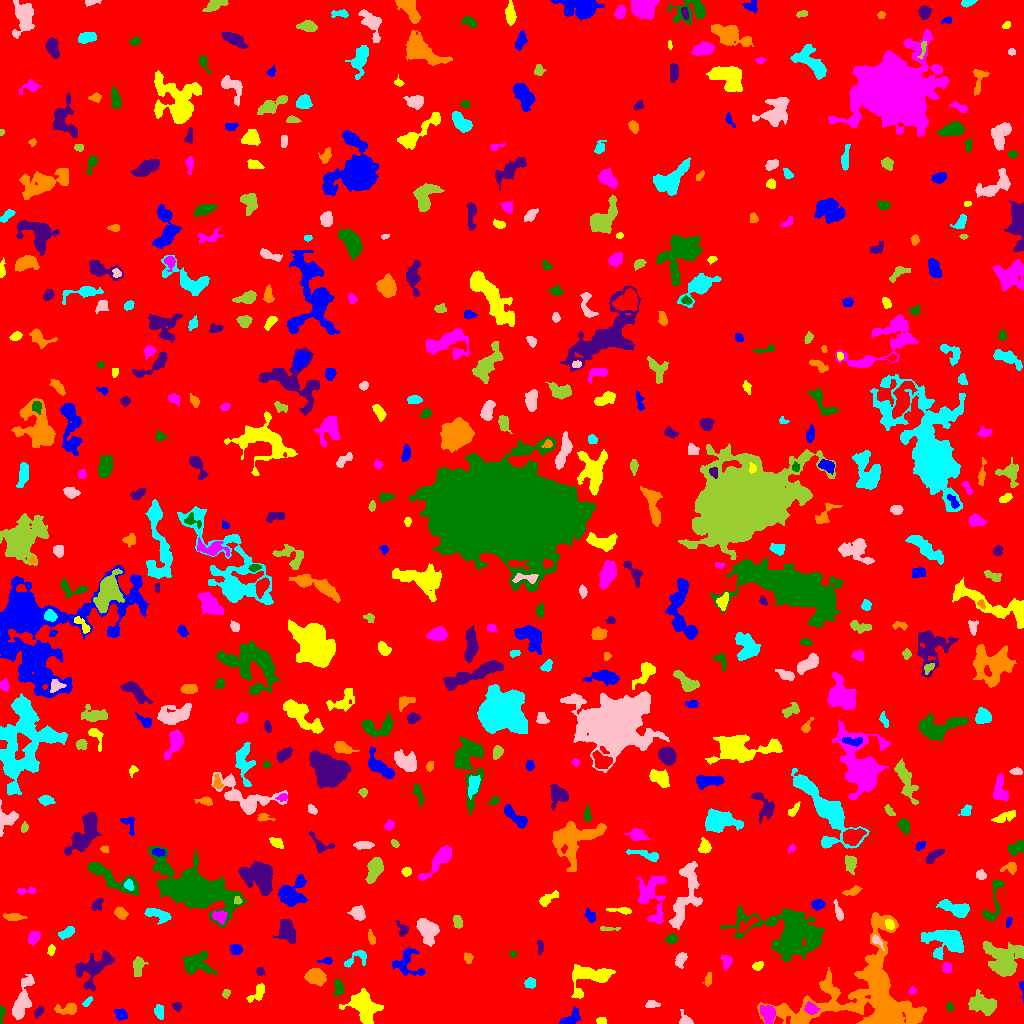

Data behind this chart, as committed beside it:
ID, X, Y, A, B, theta, total_flux, mu_max, mu_median, mu_mean, R_fwhm, R_e, R10, R90, x_start, x_end, y_start, y_end, area, greylevel
0, 507.3, 498.6, 298.6, 293.6, 0.26, 1993857, 14.0, 2.0, 2.353, 88.55, 245.8, 92.45, 392.8, 0, 1023, 0, 1023, 847454, 2.353
1, 570.5, 5.208, 6.206, 2.852, 0.6246, 542.0, 6.0, 3.0, 2.737, 5.836, 4.442, 1.784, 6.864, 559, 580, 0, 17, 198, 8.737
2, 599.8, 1.919, 1.853, 1.299, -0.5269, 74.0, 4.0, 1.0, 1.072, 2.706, 1.871, 0.5642, 3.038, 596, 606, 0, 6, 69, 7.072
3, 768.1, 9.52, 4.405, 3.112, -1.27, 1407, 14.0, 5.0, 6.065, 5.557, 4.478, 1.784, 7.269, 760, 775, 0, 18, 232, 14.06
4, 0.8933, 8.167, 4.774, 1.006, 1.488, 150.0, 6.0, 2.0, 1.923, 3.09, 2.394, 0.7979, 3.742, 0, 5, 0, 18, 78, 8.923
5, 38.54, 11.48, 2.567, 1.573, 0.8392, 127.0, 4.0, 1.0, 1.494, 3.432, 2.459, 0.9772, 3.949, 34, 43, 5, 17, 85, 8.494
6, 68.1, 14.28, 5.29, 2.627, 0.07523, 738.0, 9.0, 3.0, 3.785, 4.514, 4.029, 1.596, 6.817, 54, 76, 9, 20, 195, 9.785
7, 159.1, 11.84, 3.348, 2.101, -1.423, 440.0, 8.0, 3.0, 3.52, 4.222, 3.338, 1.262, 5.352, 154, 163, 4, 19, 125, 8.52
8, 684.8, 2.44, 3.094, 2.44, -0.5438, 284.0, 7.0, 2.0, 2.387, 3.385, 2.764, 1.128, 4.583, 679, 693, 0, 14, 119, 8.387
9, 983, 18.71, 6.662, 4.165, -0.4277, 1581, 9.0, 3.0, 3.585, 7.069, 6.232, 2.459, 9.821, 968, 996, 8, 34, 441, 8.585
10, 516.7, 21.14, 7.541, 2.627, 0.5186, 692.0, 7.0, 3.0, 3.103, 5.171, 4.618, 1.871, 7.291, 504, 528, 10, 29, 223, 8.103
11, 120.7, 9.086, 3.103, 2.418, -0.5522, 324.0, 6.0, 2.0, 2.512, 4.334, 3.478, 1.382, 5.441, 113, 127, 3, 15, 129, 8.512
12, 364.3, 16.42, 8.268, 6.083, -0.9546, 2660, 9.0, 4.0, 3.976, 9.202, 8.098, 3.192, 12.39, 339, 383, 0, 35, 669, 9.976
13, 811.1, 14.63, 3.281, 2.611, -0.5714, 413.0, 6.0, 3.0, 2.929, 5.015, 3.7, 1.493, 5.726, 804, 820, 9, 22, 141, 11.93
14, 949.6, 16.79, 2.484, 1.574, -1.192, 156.0, 5.0, 2.0, 2.557, 3.09, 2.523, 0.9772, 3.827, 946, 953, 12, 21, 61, 7.557
15, 177.3, 17.08, 1.806, 1.676, 1.545, 116.0, 5.0, 1.0, 1.589, 2.394, 2.111, 0.7979, 3.523, 172, 181, 12, 21, 73, 7.589
16, 870.4, 24.06, 32.93, 24.74, 0.06023, 27082, 53.0, 5.0, 6.322, 5.499, 17.1, 4.618, 31.42, 757, 926, 0, 111, 4284, 10.32
17, 87.37, 21.56, 3.135, 1.364, 0.8492, 114.0, 4.0, 2.0, 1.629, 3.478, 2.585, 0.9772, 3.989, 82, 92, 17, 27, 70, 7.629
18, 652, 19.2, 3.601, 1.824, 0.04393, 174.0, 3.0, 2.0, 1.812, 4.478, 3.338, 1.262, 4.951, 645, 660, 16, 23, 96, 6.812
19, 226.1, 30.25, 2.205, 1.797, 1.216, 269.0, 8.0, 4.0, 4.138, 3.338, 2.523, 0.9772, 3.989, 222, 230, 25, 34, 65, 9.138
20, 414.9, 21.6, 3.597, 1.567, -0.5515, 247.0, 6.0, 3.0, 3.012, 3.909, 2.932, 1.128, 4.514, 408, 422, 17, 26, 82, 8.012
21, 1022, 38.13, 3.192, 1.099, -1.496, 77.0, 5.0, 1.0, 1.351, 2.111, 1.871, 0.5642, 2.932, 1019, 1023, 21, 42, 57, 7.351
22, 257.4, 30.13, 5.494, 2.651, 0.8056, 335.0, 4.0, 2.0, 1.861, 5.809, 4.222, 1.596, 6.676, 246, 264, 21, 40, 180, 6.861
23, 912.5, 32.83, 1.777, 1.381, 0.7361, 128.0, 9.0, 1.0, 2.327, 1.693, 1.784, 0.5642, 3.241, 908, 916, 29, 37, 55, 9.327
24, 338.4, 35.26, 3.962, 2.227, -1.54, 410.0, 6.0, 3.0, 2.887, 5.046, 3.742, 1.493, 5.726, 334, 343, 27, 44, 142, 10.89
25, 93.29, 55.96, 10.71, 5.66, 0.5553, 1412, 8.0, 2.0, 2.241, 6.433, 7.069, 2.585, 11.49, 75, 114, 33, 73, 630, 8.241
26, 708.3, 44.07, 3.514, 1.72, 1.353, 157.0, 3.0, 2.0, 1.784, 4.107, 3.09, 1.262, 4.72, 702, 711, 37, 51, 88, 6.784
27, 530.4, 40.53, 2.667, 2.447, 0.2026, 345.0, 6.0, 3.0, 3.194, 4.618, 3.29, 1.262, 5.078, 524, 535, 35, 46, 108, 8.194
28, 22.24, 23.34, 12.11, 3.396, 1.271, 1888, 9.0, 4.0, 3.822, 7.269, 7.159, 2.764, 11.11, 12, 34, 4, 49, 494, 7.822
29, 1001, 63.23, 9.748, 6.556, -0.7661, 3238, 12.0, 3.0, 3.859, 7.959, 8.156, 3.038, 13.43, 983, 1023, 47, 82, 839, 8.859
30, 236.9, 47.09, 2.105, 1.794, -1.254, 158.0, 5.0, 3.0, 2.633, 3.141, 2.523, 0.9772, 3.868, 233, 241, 43, 51, 60, 7.633
31, 406.6, 60.58, 8.022, 6.9, -0.8353, 1180, 8.0, 3.0, 3.018, 6.555, 6.433, 2.459, 9.918, 392, 425, 48, 76, 391, 8.018
32, 590.4, 46.6, 11.19, 6.546, 0.294, 2168, 9.0, 3.0, 3.474, 7.858, 7.269, 2.821, 11.71, 571, 615, 25, 59, 624, 8.474
33, 946.8, 56.25, 2.737, 2.174, -1.285, 228.0, 5.0, 2.0, 2.4, 3.785, 3.141, 1.262, 4.72, 942, 951, 51, 61, 95, 9.4
34, 194.9, 59.88, 6.662, 4.66, -0.1541, 1467, 13.0, 2.0, 3.189, 4.687, 5.352, 1.954, 9.821, 182, 217, 47, 72, 460, 8.189
35, 259.9, 51.81, 2.15, 1.947, -0.341, 155.0, 4.0, 2.0, 2.313, 3.949, 2.646, 0.9772, 3.989, 256, 265, 48, 56, 67, 7.313
36, 316.2, 46.45, 4.71, 3.333, -0.3044, 1340, 13.0, 4.0, 4.542, 5.109, 4.951, 1.954, 7.959, 304, 326, 37, 55, 295, 10.54
37, 356.7, 65.77, 7.253, 3.401, 0.5221, 473.0, 6.0, 2.0, 2.489, 4.918, 4.406, 1.693, 6.887, 344, 366, 56, 73, 190, 8.489
38, 680.7, 64.31, 3.62, 2.27, 1.125, 526.0, 8.0, 3.0, 3.678, 4.442, 3.523, 1.382, 5.754, 675, 687, 55, 71, 143, 8.678
39, 138.3, 57.08, 5.175, 2.598, 1.487, 403.0, 4.0, 2.0, 2.121, 6.408, 4.406, 1.784, 6.864, 133, 148, 47, 67, 190, 7.121
40, 921.2, 57, 5.742, 3.094, 1.397, 353.0, 5.0, 2.0, 2.234, 4.406, 4.029, 1.596, 6.206, 913, 929, 49, 68, 158, 9.234
41, 326.3, 62.79, 3.489, 1.402, 0.02701, 124.0, 5.0, 2.0, 1.632, 2.394, 2.394, 0.7979, 3.909, 317, 332, 59, 66, 76, 8.632
42, 758.1, 58.08, 2.709, 1.902, 0.4086, 304.0, 9.0, 3.0, 3.455, 2.646, 2.764, 0.9772, 4.583, 752, 763, 53, 62, 88, 9.455
43, 726.7, 61.69, 3.113, 2.314, -1.502, 434.0, 9.0, 3.0, 3.364, 3.568, 3.29, 1.262, 5.323, 720, 732, 53, 69, 129, 8.364
44, 512.8, 69.37, 1.765, 1.396, -0.7134, 120.0, 6.0, 3.0, 2.727, 2.821, 1.954, 0.7979, 3.038, 510, 516, 66, 73, 44, 7.727
45, 540.1, 76.89, 3.55, 1.211, -1.497, 54.0, 2.0, 1.0, 0.675, 3.989, 2.646, 0.7979, 3.742, 537, 543, 69, 83, 80, 6.675
46, 468.0, 64.36, 2.268, 1.975, -0.4985, 86.0, 2.0, 1.0, 1.0, 4.146, 2.585, 1.128, 3.785, 464, 473, 60, 71, 86, 7.0
47, 945.6, 83.11, 10.55, 6.585, -0.1033, 3722, 12.0, 5.0, 5.099, 10.06, 8.593, 3.338, 13.35, 921, 963, 64, 94, 730, 9.099
48, 876.7, 82.86, 3.682, 1.731, -0.834, 219.0, 6.0, 2.0, 2.461, 3.568, 2.877, 0.9772, 4.549, 872, 884, 73, 89, 89, 11.46
49, 1019, 71.63, 1.745, 1.724, -1.267, 134.0, 6.0, 2.0, 2.528, 2.764, 2.111, 0.7979, 3.432, 1016, 1023, 68, 75, 53, 10.53
50, 256.2, 82.16, 2.625, 2.357, 0.03047, 261.0, 5.0, 2.0, 2.51, 3.949, 3.192, 1.262, 4.918, 250, 262, 77, 87, 104, 8.51
51, 235.9, 74.03, 2.804, 2.547, -0.363, 373.0, 6.0, 3.0, 3.108, 4.886, 3.432, 1.382, 5.323, 230, 242, 69, 79, 120, 8.108
52, 51.29, 73.68, 2.551, 1.634, 1.4, 178.0, 5.0, 2.0, 2.438, 3.192, 2.523, 0.9772, 4.068, 47, 55, 68, 79, 73, 9.438
53, 33.89, 86.11, 3.622, 2.408, 1.059, 698.0, 10.0, 5.0, 4.881, 5.046, 3.785, 1.493, 5.89, 28, 40, 78, 92, 143, 9.881
54, 671.2, 84.41, 2.669, 2.348, 0.7458, 599.0, 11.0, 5.0, 5.495, 4.068, 3.192, 1.262, 4.983, 664, 678, 79, 90, 109, 10.5
55, 402.4, 94.19, 3.798, 2.509, -1.126, 320.0, 6.0, 2.0, 2.667, 4.334, 3.478, 1.262, 5.412, 395, 408, 87, 103, 120, 9.667
56, 371.3, 84.8, 3.138, 1.392, -1.268, 136.0, 4.0, 1.0, 1.511, 3.432, 2.523, 0.9772, 4.184, 368, 375, 79, 94, 90, 8.511
57, 67.06, 91.06, 3.857, 2.027, 0.5545, 392.0, 7.0, 2.0, 2.703, 3.785, 3.432, 1.262, 5.528, 58, 74, 84, 97, 145, 8.703
58, 427.3, 93.41, 5.973, 4.197, -1.049, 2155, 12.0, 4.5, 5.256, 7.181, 6.05, 2.459, 9.788, 416, 439, 77, 105, 410, 11.26
59, 608.3, 94.56, 5.372, 0.8516, -0.0103, 170.0, 5.0, 2.0, 2.179, 3.09, 2.394, 0.9772, 4.029, 600, 620, 93, 97, 78, 7.179
... 512 more rows
